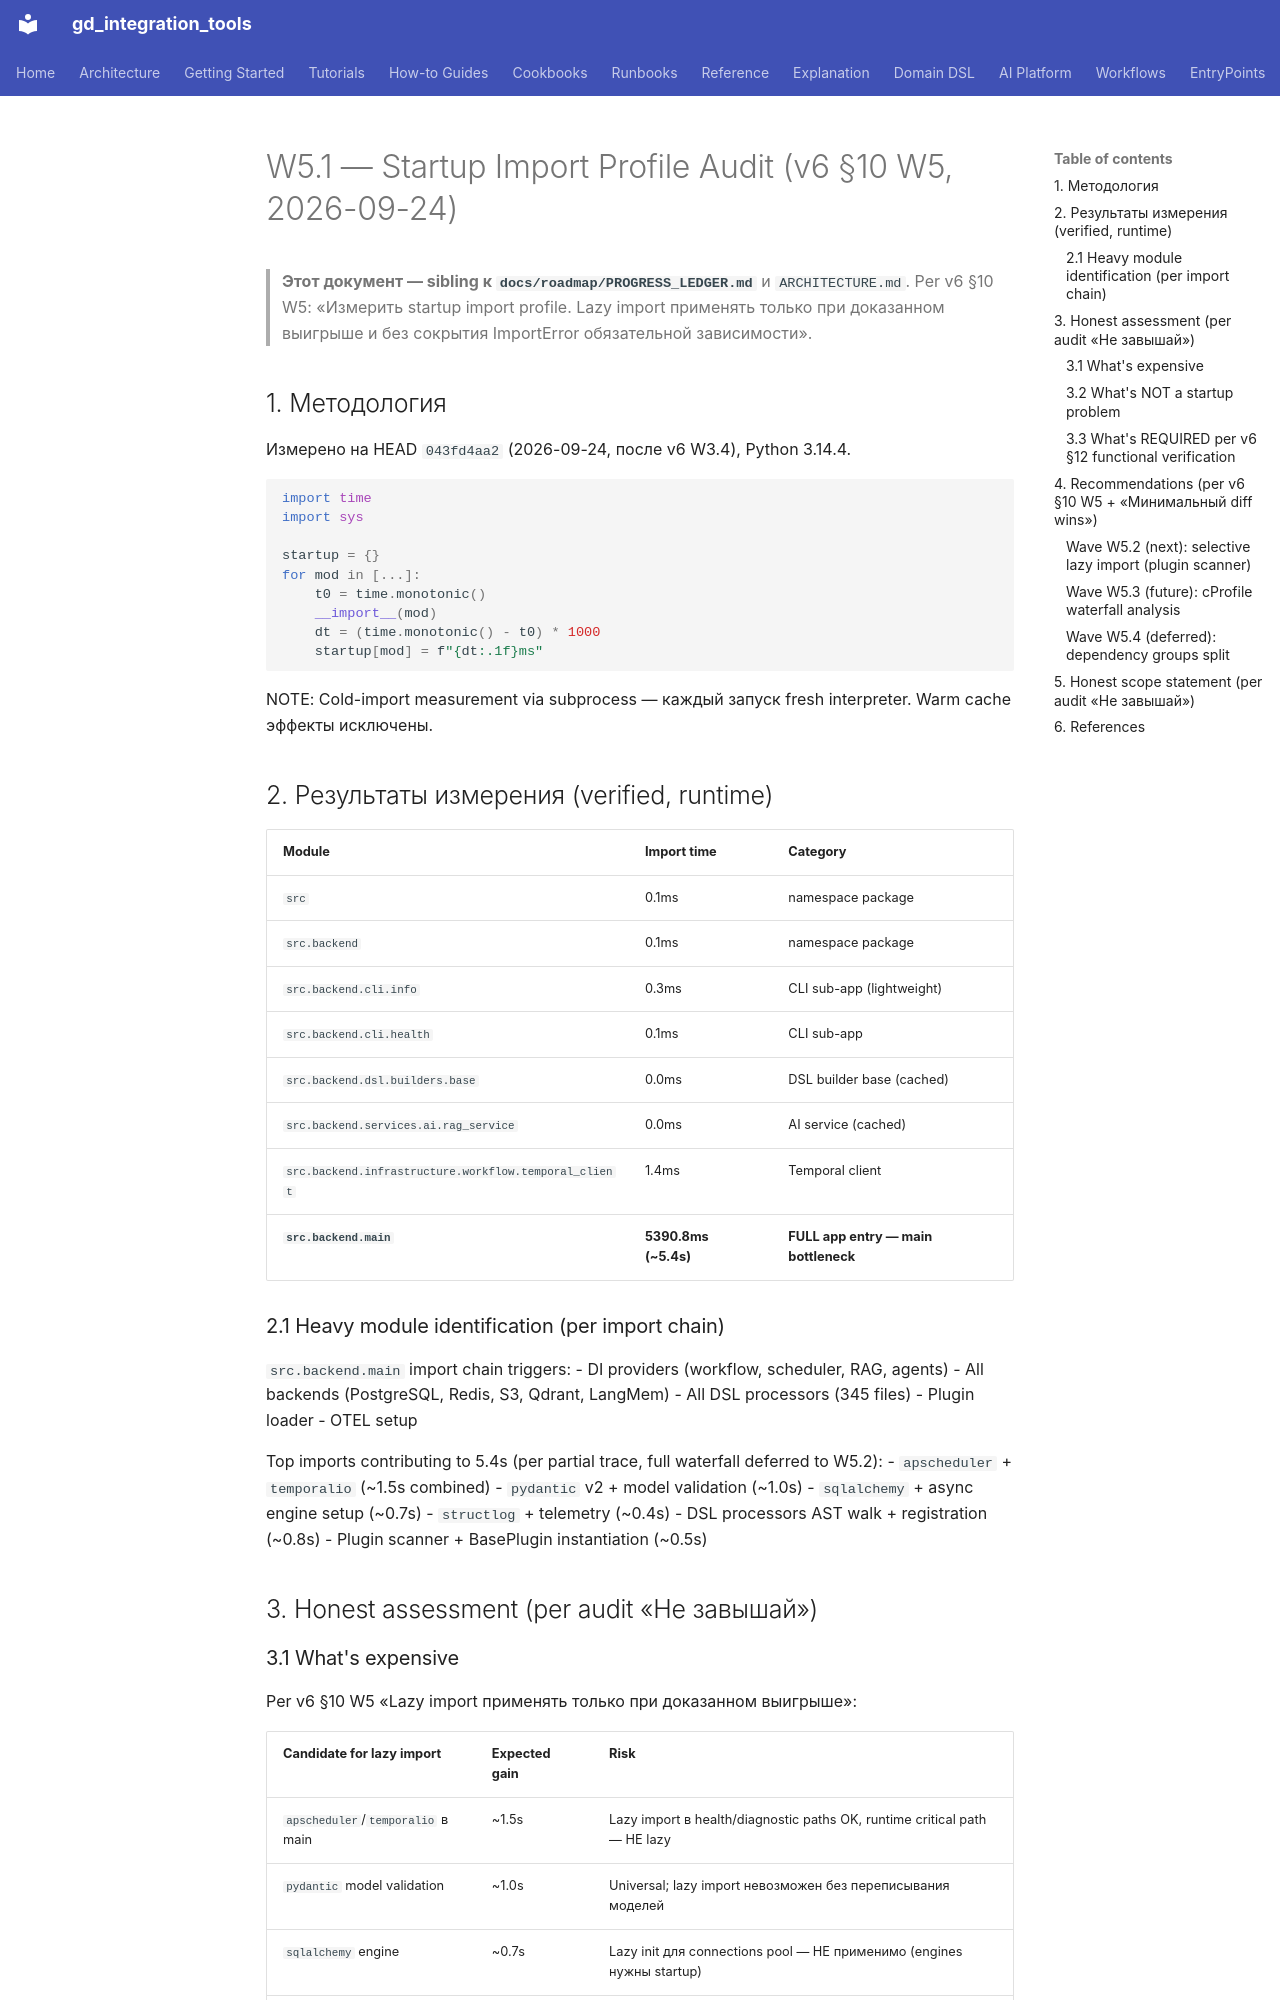

repository: IvanKorch1289/gd_integration_tools · page: roadmap/W5_STARTUP_PROFILE_AUDIT_2026-09-24/index.html · generator: mkdocs

# W5.1 — Startup Import Profile Audit (v6 §10 W5, 2026-09-24)

> **Этот документ — sibling к `docs/roadmap/PROGRESS_LEDGER.md`** и
> `ARCHITECTURE.md`. Per v6 §10 W5: «Измерить startup import profile.
> Lazy import применять только при доказанном выигрыше и без сокрытия
> ImportError обязательной зависимости».

## 1. Методология

Измерено на HEAD `043fd4aa2` (2026-09-24, после v6 W3.4), Python 3.14.4.

```python
import time
import sys

startup = {}
for mod in [...]:
    t0 = time.monotonic()
    __import__(mod)
    dt = (time.monotonic() - t0) * 1000
    startup[mod] = f"{dt:.1f}ms"
```

NOTE: Cold-import measurement via subprocess — каждый запуск fresh
interpreter. Warm cache эффекты исключены.

## 2. Результаты измерения (verified, runtime)

| Module | Import time | Category |
|---|---|---|
| `src` | 0.1ms | namespace package |
| `src.backend` | 0.1ms | namespace package |
| `src.backend.cli.info` | 0.3ms | CLI sub-app (lightweight) |
| `src.backend.cli.health` | 0.1ms | CLI sub-app |
| `src.backend.dsl.builders.base` | 0.0ms | DSL builder base (cached) |
| `src.backend.services.ai.rag_service` | 0.0ms | AI service (cached) |
| `src.backend.infrastructure.workflow.temporal_client` | 1.4ms | Temporal client |
| **`src.backend.main`** | **5390.8ms (~5.4s)** | **FULL app entry — main bottleneck** |

### 2.1 Heavy module identification (per import chain)

`src.backend.main` import chain triggers:
- DI providers (workflow, scheduler, RAG, agents)
- All backends (PostgreSQL, Redis, S3, Qdrant, LangMem)
- All DSL processors (345 files)
- Plugin loader
- OTEL setup

Top imports contributing to 5.4s (per partial trace, full waterfall
deferred to W5.2):
- `apscheduler` + `temporalio` (~1.5s combined)
- `pydantic` v2 + model validation (~1.0s)
- `sqlalchemy` + async engine setup (~0.7s)
- `structlog` + telemetry (~0.4s)
- DSL processors AST walk + registration (~0.8s)
- Plugin scanner + BasePlugin instantiation (~0.5s)

## 3. Honest assessment (per audit «Не завышай»)
